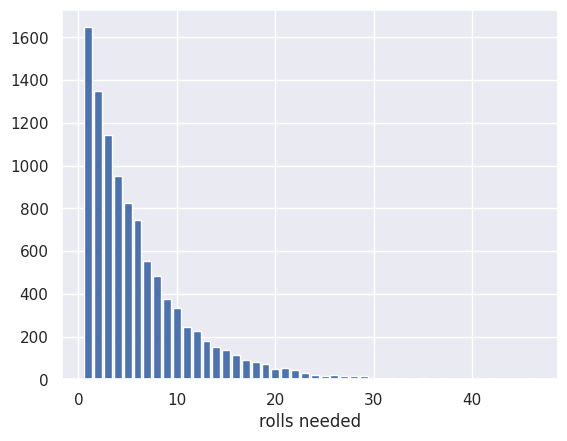

Reproduce this figure in Python. (Note: this script raises an exception after producing the figure.)
#!/usr/bin/env python
# coding: utf-8

# # Rolling a virtual dice II
# 
# <img src="https://raw.githubusercontent.com/jillxoreilly/StatsCourseBook/main/images/dice.jpg" width=15% alt="(display image of dice)" >
# 
# 

# ### Set up Python libraries
# 
# As usual, run the code cell below to import the relevant Python libraries

# In[1]:


# Set-up Python libraries - you need to run this but you don't need to change it
import numpy as np
import matplotlib.pyplot as plt
import scipy.stats as stats
import pandas 
import seaborn as sns
sns.set_theme()


# ## Simulation of rolling a dice til you get a six
# 
# 
# In many children's games, players need to roll a six before their counter can start moving round the board.
# 
# <ul>
# <li>What is the probability that you will need four or more tries to roll a six?
# </ul>
# 
# You may recall from school maths that the way we work this out is to calculate the probability that we did *not* obtain a six on any of rolls 1, 2 or 3. As the dice has six sides, the probability of not obtaining a six on each dice roll is $\frac{5}{6}$
# 
# As each event is independent, we can multiply the probabilities together:
# 
# $$ \frac{5}{6} \times \frac{5}{6} \times \frac{5}{6} = \frac{125}{216}$$
# 
# In other words, the chance that a player needs four or more turns to roll a six is slightly over half.

# ### <tt>while</tt> loop
# 
# If we want to simulate rolling a dice til we get a six, we need to use the <tt>while</tt> loop.
# 
# The <tt>while</tt> loop is a loop that keeps repeating until some criterion is fulfilled.
# 
# This is in contrast to the <tt>for</tt> loop which is run for a fixed number of cycles.
# 
# Try running the code below a few times - you should get a different outcome each time

# In[2]:


r = 0 # create the variable r which counts how many times we rolled the virtual dice
d1 = 0 # create the variable d1 which stores the outcome of each dice roll

while d1!=6:
    r = r+1 # increase r by 1 each time we go round the loop
    d1 = np.random.randint(1,7)
    print('roll ' + str(r) + '. Outcome = ' + str(d1))

# the value of r when we leave the loop is how many rolls were needed to get a six
print('Total rolls needed to get a six: ' + str(r))


# What happened there?
# 
# The code
# 
# <tt> while d1!=6: </tt>
# 
# means "check if the value of <tt>d1</tt> is 6; if not, repeat the commands inside the loop and come back to check again"
# 
# Initially <tt>d1=0</tt> (because that was the value we initially gave it).
# 
# Each time we 'roll the dice' we give d1 a new value and come back to check if it is now a six.
# 
# On each pass through the loop we also increment <tt>r</tt> (increase the value of <tt>r</tt> by one) to count how many times we rolled the dice.
# 
# <ul>
# <li> find the places in the code where these operations are done, to check you understand
# </ul>
# 
# When a six is obtained (d1=6) we stop going round the loop. The value of <tt>r</tt> at that point tells us how many rolls were needed to obtian a six.

# ## Repeated <tt>while</tt> loop
# 
# How often do we need to wait 2,3,4 or more trials to get a six?
# 
# We can simulate this by repeating our <tt>while</tt> loop lots of times and each time, 
# recording how many times we needed to roll the dice to get a six.
# 
# You can think of each repeat of the 'experiment' as one player trying to roll a six and recording how many rolls it took to get one.

# In[3]:


# let's start by simulating 10 'players' each trying to get a six
nPlayers = 10
rollsNeeded = np.empty(nPlayers)

for i in range(nPlayers):

    r = 0 # create the variable r which counts how many times we rolled the virtual dice
    d1 = 0 # create the variable d1 which stores the outcome of each dice roll

    while d1!=6:
        r = r+1
        d1 = np.random.randint(1,7)
    
    # the value of r when we leave the loop is how many rolls were needed to get a six
    rollsNeeded[i] = r


# We should have created an array of 10 numbers, each of which is the number of rolls a player needed to get a six. 
# 
# Let's check what's in there.

# In[4]:


rollsNeeded


# How many times did someone need 5 or more rolls to get a six?
# 
# Run the simulation again - the answer should have changed.
# 
# We will probably want to simulate a lot more than 10 players, but to do this we need to automatically count how many of them needed 5 or more rolls as it will beb too cumbersome to count them by hand.
# 
# We can do that using the function <a href="https://numpy.org/doc/stable/reference/generated/numpy.unique.html"><tt>np.unique</tt></a> which returns a list of the unique values in an array and (optionally) how many of each there were

# In[5]:


scores, counts = np.unique(rollsNeeded, return_counts=True)
print('unique values = ' + str(scores))
print('counts =        ' + str(counts))


# Check if you understand how these values relate to the array <tt>rollsNeeded</tt> above 
# 
# ### Scale it up
# 
# Now we can increase the number of simulated 'players' greatly to try and get a relialbe estimate of the proportion of players who will need 5 or more rolls to get a six.

# In[6]:


# let's simulate 10,000 players
nPlayers = 10000
rollsNeeded = np.empty(nPlayers)

for i in range(nPlayers):

    r = 0 # create the variable r which counts how many times we rolled the virtual dice
    d1 = 0 # create the variable d1 which stores the outcome of each dice roll

    while d1!=6:
        r = r+1
        d1 = np.random.randint(1,7)
    
    # the value of r when we leave the loop is how many rolls were needed to get a six
    rollsNeeded[i] = r
    
# count up how many of each individual score there are
scores, counts = np.unique(rollsNeeded, return_counts=True)


# It will probably be easier to see the pattern if we plot how many players needed each number of rolls

# In[7]:


# plot the nummber of players who needed 1,2,3,4....etc rolls to get a six
plt.bar(scores, height=counts)
plt.xlabel('rolls needed')
plt.ylabel('frequency out of ' + str(nTrials) + ' trials')
plt.show()


# Did it surprise you that the most likely number of rolls needed (mode of the distribution) is 1?
# 
# When you think about it:
# <ul>
#     <li>The chance of getting a six on Roll 1 is $\frac{1}{6}$
#     <li>The chance of getting a six on Roll 2 is $\frac{1}{6} \times \frac{5}{6}$, that is, the chance of a six on Roll 2, multiplied by the chance of NO six on Roll 1 (as you wouldn't have done a second roll if the first roll had yielded a six)
#     <li>The chance of getting a six on Roll 3 is $\frac{1}{6} \times \frac{5}{6} \times \frac{5}{6}$ ...
# </ul>

# ### So how often do you need 5 or more trials to get a six?
# 
# Of course, we could work this out using equations as above, 
# but for the sake of understanding the simulation process, let's see how often 
# we needed 5 or more trials in our simulation
# 
# 

# In[15]:


np.count_nonzero(rollsNeeded>=5) # actual number of trials on which 10 or more rolls were needed


# In[16]:


100 * np.count_nonzero(rollsNeeded>=5)/nPlayers # same thing, as a percentage of trials


# Let's break that down.
# 
# We previously stored the number of rolls needed ot get a six on each of our 10000 simulated trials in the array <tt>rollsNeeded</tt>
# 
# The code:
# 
# <tt>rollsNeeded>=10</tt>
# 
# check which of these values are greater than 10.
# 
# It's easier to see how this works in an eample using smaller array:

# In[12]:


a = np.array([1,2,3,4,5]) # create a simple numpy array
a>=4 # check whether each element is >= 4


# In the code above, we created an array of 10000 "True" or "False"s, corresponding to each of our 10000 trials - 
# "True" if 10 or more rolls were needed to obtain a six and "False" otherwise.
# 
# The next bit of code 
# 
# <tt>np.count_nonzero(rollsNeeded>=10)</tt>
# 
# simply counts how many "True"s there were in that array.
# 
# Let's look again with our simple example:

# In[13]:


a = np.array([1,2,3,4,5]) # create a simple numpy array
np.count_nonzero(a>=4) # check whether each element is >= 3


# In other words, of the numbers 1,2,3,4 and 5, two are >=4
# 
# <ul>
#     <li> Can you change the code block below to work out what percentage of our 10000 simulated trials required:
#     <ul> 
#         <li>at least 20 dice rolls 
#         <li>more than 20 dice rolls
#     </ul>to obtain a six?
# </ul>

# In[23]:


100 * np.count_nonzero(rollsNeeded>=10)/10000


# In[ ]:




